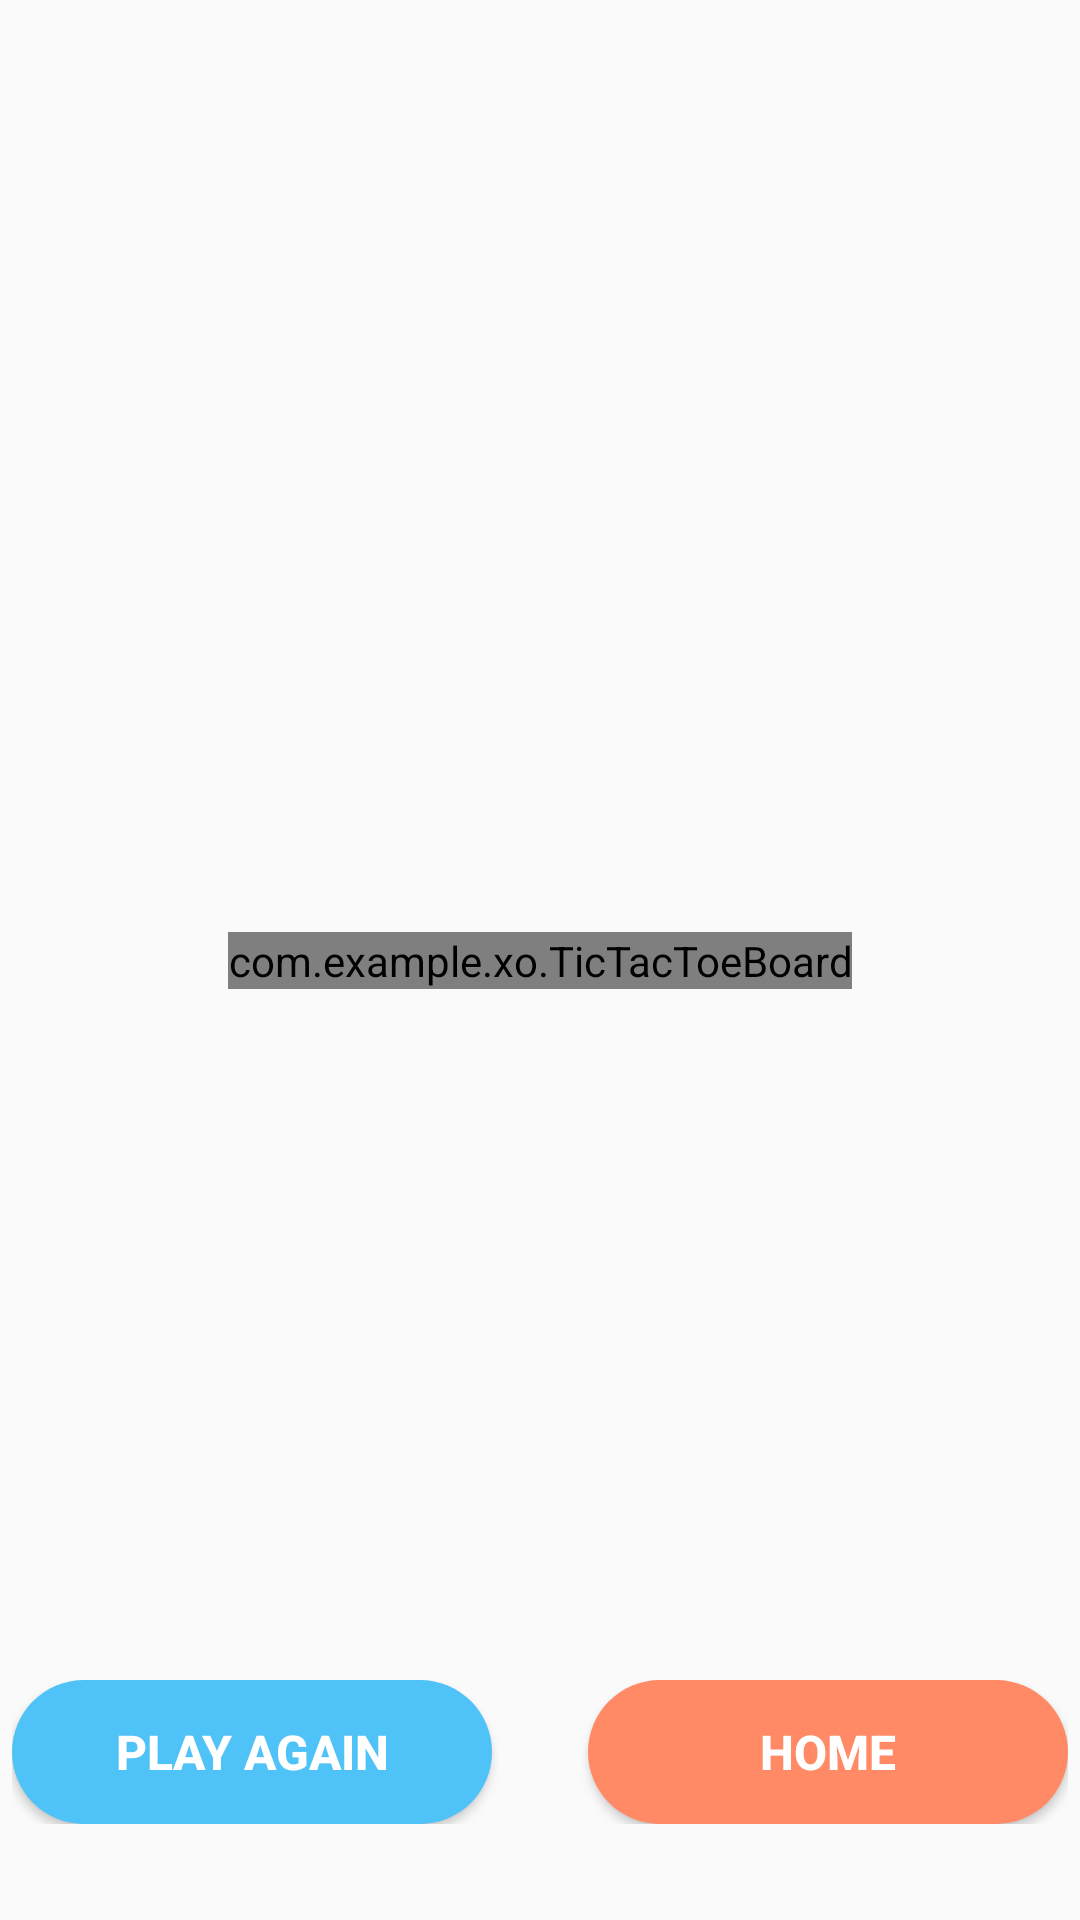

The Android layout XML behind this screen, and the referenced resources:
<!-- AndroidManifest.xml: application theme Theme.XO -->
<!-- res/layout/activity_game_display.xml -->
<?xml version="1.0" encoding="utf-8"?>
<androidx.constraintlayout.widget.ConstraintLayout xmlns:android="http://schemas.android.com/apk/res/android"
    xmlns:app="http://schemas.android.com/apk/res-auto"
    xmlns:tools="http://schemas.android.com/tools"
    xmlns:custom="http://schemas.android.com/apk/res-auto"
    android:layout_width="match_parent"
    android:layout_height="match_parent"
    tools:context=".GameDisplay">

    <TextView
        android:id="@+id/PlayerDisplay"
        android:layout_width="wrap_content"
        android:layout_height="wrap_content"
        android:layout_marginTop="@dimen/margin_xLarge"
        android:text=""
        android:textSize="@dimen/font_size_22"
        android:textStyle="bold"
        android:textColor="@color/blue_grey"
        app:layout_constraintEnd_toEndOf="parent"
        app:layout_constraintStart_toStartOf="parent"
        app:layout_constraintTop_toTopOf="parent" />

    <androidx.constraintlayout.widget.ConstraintLayout
        android:id="@+id/constraintLayout"
        android:layout_width="wrap_content"
        android:layout_height="wrap_content"
        android:layout_marginBottom="@dimen/margin_xLarge"
        app:layout_constraintBottom_toBottomOf="parent"
        app:layout_constraintEnd_toEndOf="parent"
        app:layout_constraintStart_toStartOf="parent">

        <Button
            android:id="@+id/playAgainBtn"
            android:layout_width="@dimen/button_width"
            android:layout_height="wrap_content"
            android:background="@drawable/blue_button"
            android:text="@string/play_again"
            android:textColor="@color/white"
            android:textSize="16sp"
            android:textStyle="bold"
            app:layout_constraintBottom_toBottomOf="parent"
            app:layout_constraintStart_toStartOf="parent"
            app:layout_constraintTop_toTopOf="parent" />

        <Button
            android:id="@+id/homeBtn"
            android:layout_width="@dimen/button_width"
            android:layout_height="wrap_content"
            android:layout_marginStart="@dimen/margin_xLarge"
            android:background="@drawable/red_button"
            android:text="@string/home"
            android:textColor="@color/white"
            android:textSize="16sp"
            android:textStyle="bold"
            app:layout_constraintBottom_toBottomOf="parent"
            app:layout_constraintEnd_toEndOf="parent"
            app:layout_constraintStart_toEndOf="@+id/playAgainBtn"
            app:layout_constraintTop_toTopOf="parent" />
    </androidx.constraintlayout.widget.ConstraintLayout>

    <com.example.xo.TicTacToeBoard
        android:id="@+id/ticTacToeBoard"
        android:layout_width="wrap_content"
        android:layout_height="wrap_content"
        app:layout_constraintBottom_toBottomOf="parent"
        app:layout_constraintEnd_toEndOf="parent"
        app:layout_constraintStart_toStartOf="parent"
        app:layout_constraintTop_toTopOf="parent"
        custom:boardColor="@color/black"
        custom:xColor="@color/red"
        custom:oColor="@color/blue"
        custom:winningLineColor="@color/green"/>

</androidx.constraintlayout.widget.ConstraintLayout>
<!-- resources referenced by this layout -->
<resources>
  <color name="black">#FF000000</color>
  <color name="blue">#3F57DA</color>
  <color name="blue_grey">#2e4058</color>
  <color name="green">#49CC4E</color>
  <color name="red">#FF1967</color>
  <color name="white">#FFFFFFFF</color>
  <dimen name="button_width">160dp</dimen>
  <dimen name="font_size_22">22sp</dimen>
  <dimen name="margin_xLarge">32dp</dimen>
  <!-- drawable blue_button (drawable) -->
  <?xml version="1.0" encoding="utf-8"?>
  <selector xmlns:android="http://schemas.android.com/apk/res/android">
      <item>
          <shape android:shape="rectangle">
              <solid android:color="#4fc3f7"/>
              <corners android:radius="100dp"/>
          </shape>
      </item>
  </selector>
  <!-- drawable red_button (drawable) -->
  <?xml version="1.0" encoding="utf-8"?>
  <selector xmlns:android="http://schemas.android.com/apk/res/android">
      <item>
          <shape android:shape="rectangle">
              <solid android:color="#ff8a65"/>
              <corners android:radius="100dp"/>
          </shape>
      </item>
  </selector>
  <string name="home">Home</string>
  <string name="play_again">Play Again</string>
  <style name="Theme.XO" parent="Base.Theme.XO" />
  <style name="Base.Theme.XO" parent="Theme.AppCompat.Light.NoActionBar">
          
          
      </style>
</resources>
